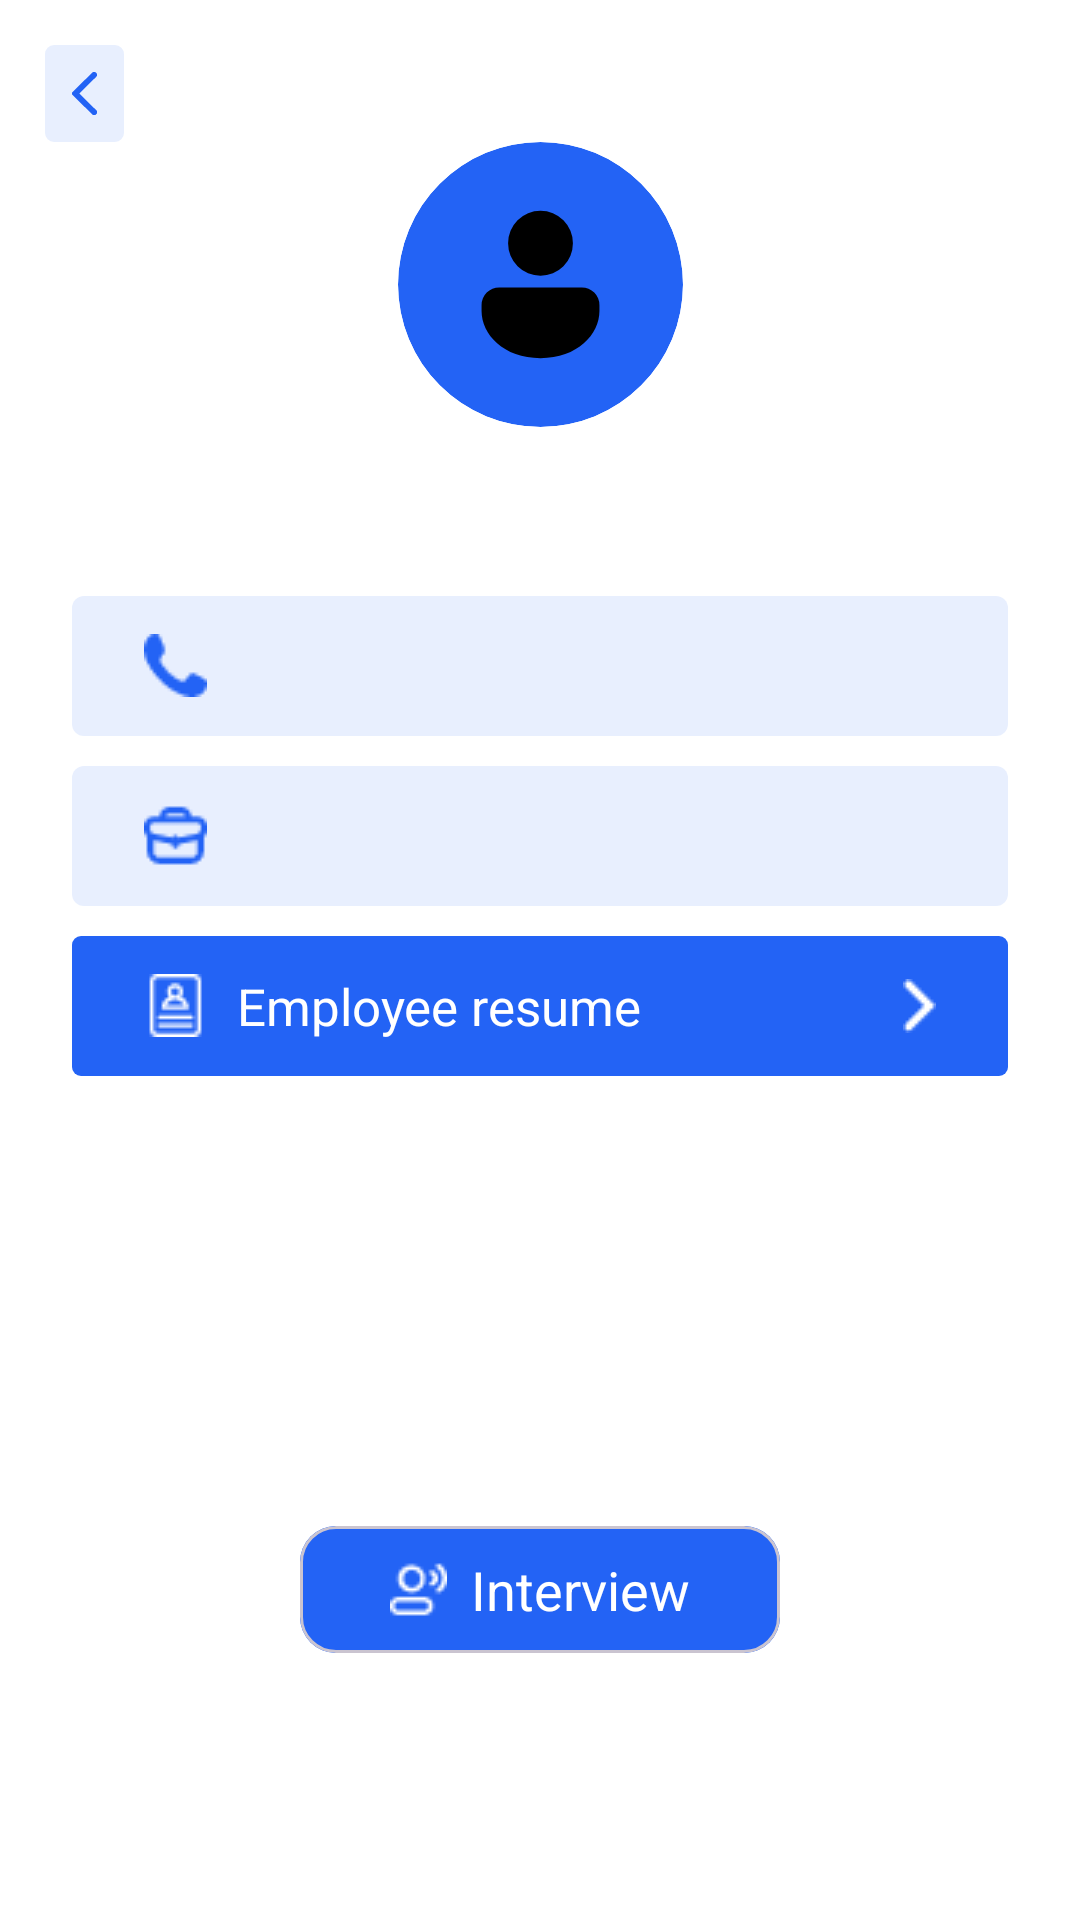

Produce the Android XML layout that renders to this screen, including the resource entries it uses.
<!-- AndroidManifest.xml: application theme Theme.Employment -->
<!-- res/layout/fragment_employee_details.xml -->
<?xml version="1.0" encoding="utf-8"?>
<androidx.core.widget.NestedScrollView
    xmlns:android="http://schemas.android.com/apk/res/android"
    xmlns:tools="http://schemas.android.com/tools"
    android:layout_width="match_parent"
    android:layout_height="match_parent"
    android:background="@color/white"
    xmlns:app="http://schemas.android.com/apk/res-auto"
    tools:context=".feature.EmployeeDetailsFragment">

    <androidx.constraintlayout.widget.ConstraintLayout
        android:layout_width="match_parent"
        android:layout_height="match_parent">

        <com.google.android.material.imageview.ShapeableImageView
            android:id="@+id/iv_back"
            android:layout_width="wrap_content"
            android:layout_height="wrap_content"
            android:layout_marginStart="15dp"
            android:layout_marginTop="15dp"
            android:background="#1A2363F5"
            app:contentPadding="9dp"
            android:src="@drawable/back"
            app:shapeAppearance="@style/RoundedImageView.3dp"
            app:layout_constraintTop_toTopOf="parent"
            app:layout_constraintStart_toStartOf="parent"/>

        <com.google.android.material.imageview.ShapeableImageView
            android:id="@+id/iv_employee"
            android:layout_width="95dp"
            android:layout_height="95dp"
            android:src="@drawable/ic_employee"
            app:shapeAppearance="@style/circleImageView"
            app:layout_constraintTop_toBottomOf="@+id/iv_back"
            app:layout_constraintStart_toStartOf="parent"
            app:layout_constraintEnd_toEndOf="parent"/>

        <TextView
            android:id="@+id/tv_employee_name"
            android:layout_width="wrap_content"
            android:layout_height="wrap_content"
            android:layout_marginTop="16dp"
            android:textColor="#000000"
            android:textSize="18sp"
            tools:text="Mohmed ahmed wael"
            app:layout_constraintTop_toBottomOf="@id/iv_employee"
            app:layout_constraintStart_toStartOf="parent"
            app:layout_constraintEnd_toEndOf="parent"/>

        <TextView
            android:id="@+id/tv_employee_number"
            android:layout_width="match_parent"
            android:layout_height="wrap_content"
            android:layout_marginHorizontal="24dp"
            android:layout_marginTop="16dp"
            android:background="@drawable/bg_tv_company_details"
            android:paddingHorizontal="24dp"
            android:paddingVertical="12dp"
            android:textColor="#000000"
            android:textSize="17sp"
            tools:text="01264988467"
            android:drawablePadding="10dp"
            android:drawableStart="@drawable/mobile"
            app:layout_constraintTop_toBottomOf="@id/tv_employee_name"/>

        <TextView
            android:id="@+id/tv_employee_job"
            android:layout_width="match_parent"
            android:layout_height="wrap_content"
            android:layout_marginHorizontal="24dp"
            android:layout_marginTop="10dp"
            android:background="@drawable/bg_tv_company_details"
            android:paddingHorizontal="24dp"
            android:paddingVertical="12dp"
            android:textColor="#000000"
            android:textSize="17sp"
            tools:text="HR"
            android:drawablePadding="10dp"
            android:drawableStart="@drawable/ic_case"
            app:layout_constraintTop_toBottomOf="@id/tv_employee_number"/>

        <TextView
            android:id="@+id/tv_employee_resume"
            android:layout_width="match_parent"
            android:layout_height="wrap_content"
            android:layout_marginHorizontal="24dp"
            android:layout_marginTop="10dp"
            android:background="@drawable/bg_tv_employee_details"
            android:paddingHorizontal="24dp"
            android:paddingVertical="12dp"
            android:textColor="@color/white"
            android:textSize="17sp"
            android:text="Employee resume"
            android:drawableEnd="@drawable/ic_right_arrow_white"
            android:drawablePadding="10dp"
            android:drawableStart="@drawable/cv"
            app:layout_constraintTop_toBottomOf="@id/tv_employee_job"/>

        <com.google.android.material.card.MaterialCardView
            android:id="@+id/btn_interview"
            android:layout_width="match_parent"
            android:layout_height="wrap_content"
            app:cornerRadius="4dp"
            android:layout_marginHorizontal="100dp"
            android:layout_marginTop="150dp"
            android:layout_marginBottom="32dp"
            android:backgroundTint="@color/white"
            app:layout_constraintTop_toBottomOf="@+id/tv_employee_resume"
            app:layout_constraintEnd_toEndOf="parent"
            app:layout_constraintStart_toStartOf="parent"
            app:layout_constraintBottom_toBottomOf="parent">

            <androidx.constraintlayout.widget.ConstraintLayout
                android:layout_width="match_parent"
                android:layout_height="wrap_content"
                android:background="#2363F5">

                <TextView
                    android:layout_width="wrap_content"
                    android:layout_height="wrap_content"
                    android:text="Interview"
                    android:textColor="@color/white"
                    android:textSize="18sp"
                    android:paddingVertical="9dp"
                    android:drawablePadding="8dp"
                    android:drawableStart="@drawable/interview"
                    app:layout_constraintStart_toStartOf="parent"
                    app:layout_constraintTop_toTopOf="parent"
                    app:layout_constraintEnd_toEndOf="parent"
                    app:layout_constraintBottom_toBottomOf="parent"/>
            </androidx.constraintlayout.widget.ConstraintLayout>
        </com.google.android.material.card.MaterialCardView>
    </androidx.constraintlayout.widget.ConstraintLayout>

</androidx.core.widget.NestedScrollView>
<!-- resources referenced by this layout -->
<resources>
  <color name="white">#FFFFFFFF</color>
  <!-- drawable back: png bitmap (drawable, 330 bytes) -->
  <!-- drawable bg_tv_company_details (drawable) -->
  <?xml version="1.0" encoding="utf-8"?>
  <selector xmlns:android="http://schemas.android.com/apk/res/android">
      <item>
          <shape android:shape="rectangle">
              <corners android:radius="4dp" />
              <solid android:color="#1A2363F5" />
          </shape>
      </item>
  </selector>
  <!-- drawable bg_tv_employee_details (drawable) -->
  <?xml version="1.0" encoding="utf-8"?>
  <selector xmlns:android="http://schemas.android.com/apk/res/android">
          <item>
              <shape android:shape="rectangle">
                  <corners android:radius="3dp" />
                  <solid android:color="#2363F5" />
              </shape>
          </item>
  </selector>
  <!-- drawable cv: png bitmap (drawable, 412 bytes) -->
  <!-- drawable ic_case: png bitmap (drawable, 546 bytes) -->
  <!-- drawable ic_employee (drawable) -->
  <vector xmlns:android="http://schemas.android.com/apk/res/android"
      android:width="51dp"
      android:height="51dp"
      android:viewportWidth="51"
      android:viewportHeight="51">
    <path
        android:pathData="M25.5,25.5m-25.5,0a25.5,25.5 0,1 1,51 0a25.5,25.5 0,1 1,-51 0"
        android:fillColor="#2363f5"/>
    <group>
      <clip-path
          android:pathData="M12,12h27v27h-27z"/>
      <path
          android:pathData="M32.883,26.027a3.164,3.164 0,0 1,3.164 3.164v1.055c0,4.158 -3.922,8.437 -10.546,8.437S14.954,34.404 14.954,30.246L14.954,29.191a3.164,3.164 0,0 1,3.164 -3.164ZM25.5,12.317a5.8,5.8 0,1 1,-5.8 5.8A5.8,5.8 0,0 1,25.5 12.317Z"
          android:fillColor="#000000"/>
    </group>
  </vector>
  <!-- drawable ic_right_arrow_white: png bitmap (drawable, 228 bytes) -->
  <!-- drawable interview: png bitmap (drawable, 458 bytes) -->
  <!-- drawable mobile: png bitmap (drawable, 491 bytes) -->
  <style name="RoundedImageView.3dp" parent="">
          <item name="cornerFamily">rounded</item>
          <item name="cornerSize">3dp</item>
      </style>
  <style name="circleImageView" parent="">
          <item name="cornerFamily">rounded</item>
          <item name="cornerSize">50%</item>
      </style>
  <style name="Theme.Employment" parent="Base.Theme.Employment" />
  <style name="Base.Theme.Employment" parent="Theme.Material3.DayNight.NoActionBar">
          
          
      </style>
</resources>
